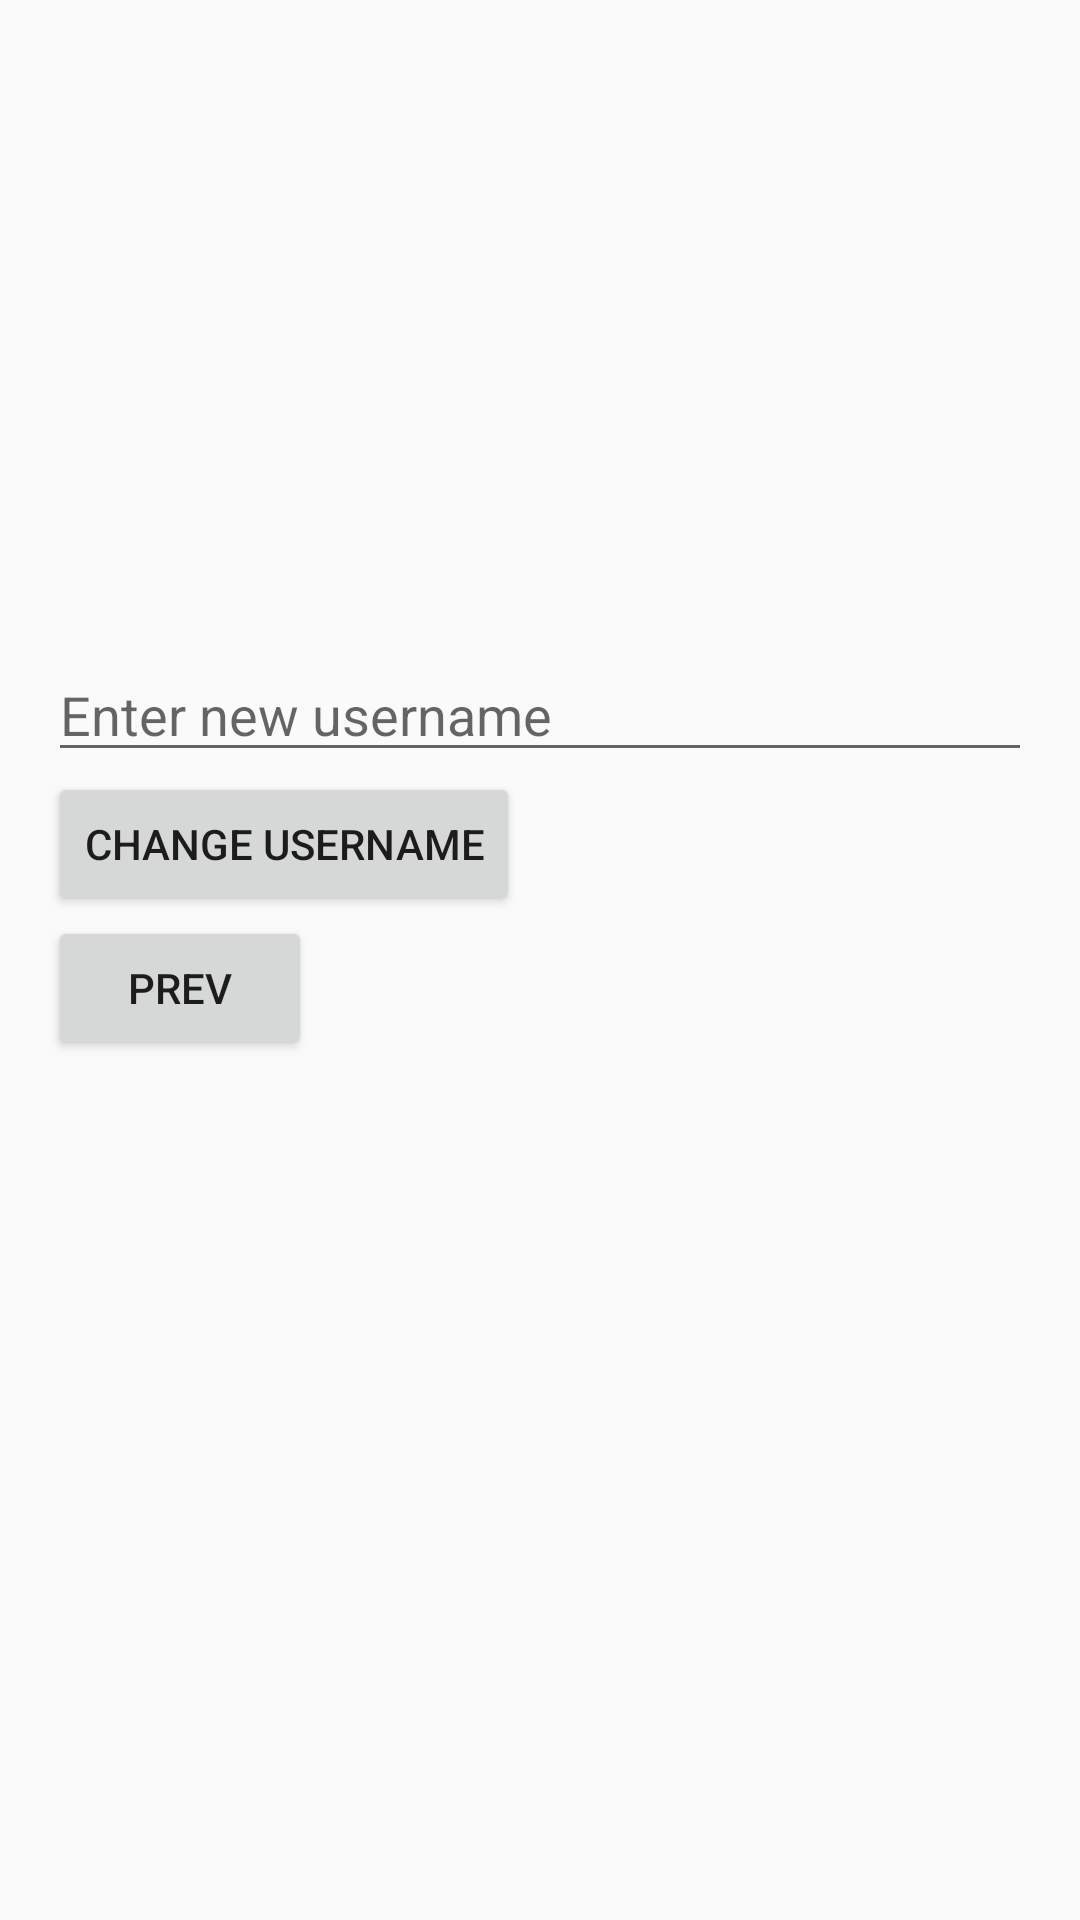

Reconstruct the res/layout file that produces this screen, plus the resources it refers to.
<!-- AndroidManifest.xml: application theme Theme.AppCompat.DayNight.DarkActionBar -->
<!-- res/layout/activity_change_username.xml -->
<?xml version="1.0" encoding="utf-8"?>
<androidx.constraintlayout.widget.ConstraintLayout xmlns:android="http://schemas.android.com/apk/res/android"
    xmlns:app="http://schemas.android.com/apk/res-auto"
    xmlns:tools="http://schemas.android.com/tools"
    android:id="@+id/main"
    android:layout_width="match_parent"
    android:layout_height="match_parent"
    tools:context=".ChangeUsernameActivity">

    <LinearLayout
        xmlns:android="http://schemas.android.com/apk/res/android"
        android:layout_width="match_parent"
        android:layout_height="match_parent"
        android:orientation="vertical"
        android:padding="16dp">

        <EditText
            android:id="@+id/usernameEditText"
            android:layout_width="match_parent"
            android:layout_height="wrap_content"
            android:layout_marginTop="200dp"
            android:hint="@string/enter_new_username"
            android:inputType="text" />

        <Button
            android:id="@+id/change_username_button"
            android:layout_width="wrap_content"
            android:layout_height="wrap_content"
            android:text="@string/change_username" />
        <Button
            android:id="@+id/prev"
            android:layout_width="wrap_content"
            android:layout_height="wrap_content"
            android:text="@string/prev" />
    </LinearLayout>


</androidx.constraintlayout.widget.ConstraintLayout>
<!-- resources referenced by this layout -->
<resources>
  <string name="change_username">Change Username</string>
  <string name="enter_new_username">Enter new username</string>
  <string name="prev">prev</string>
</resources>
